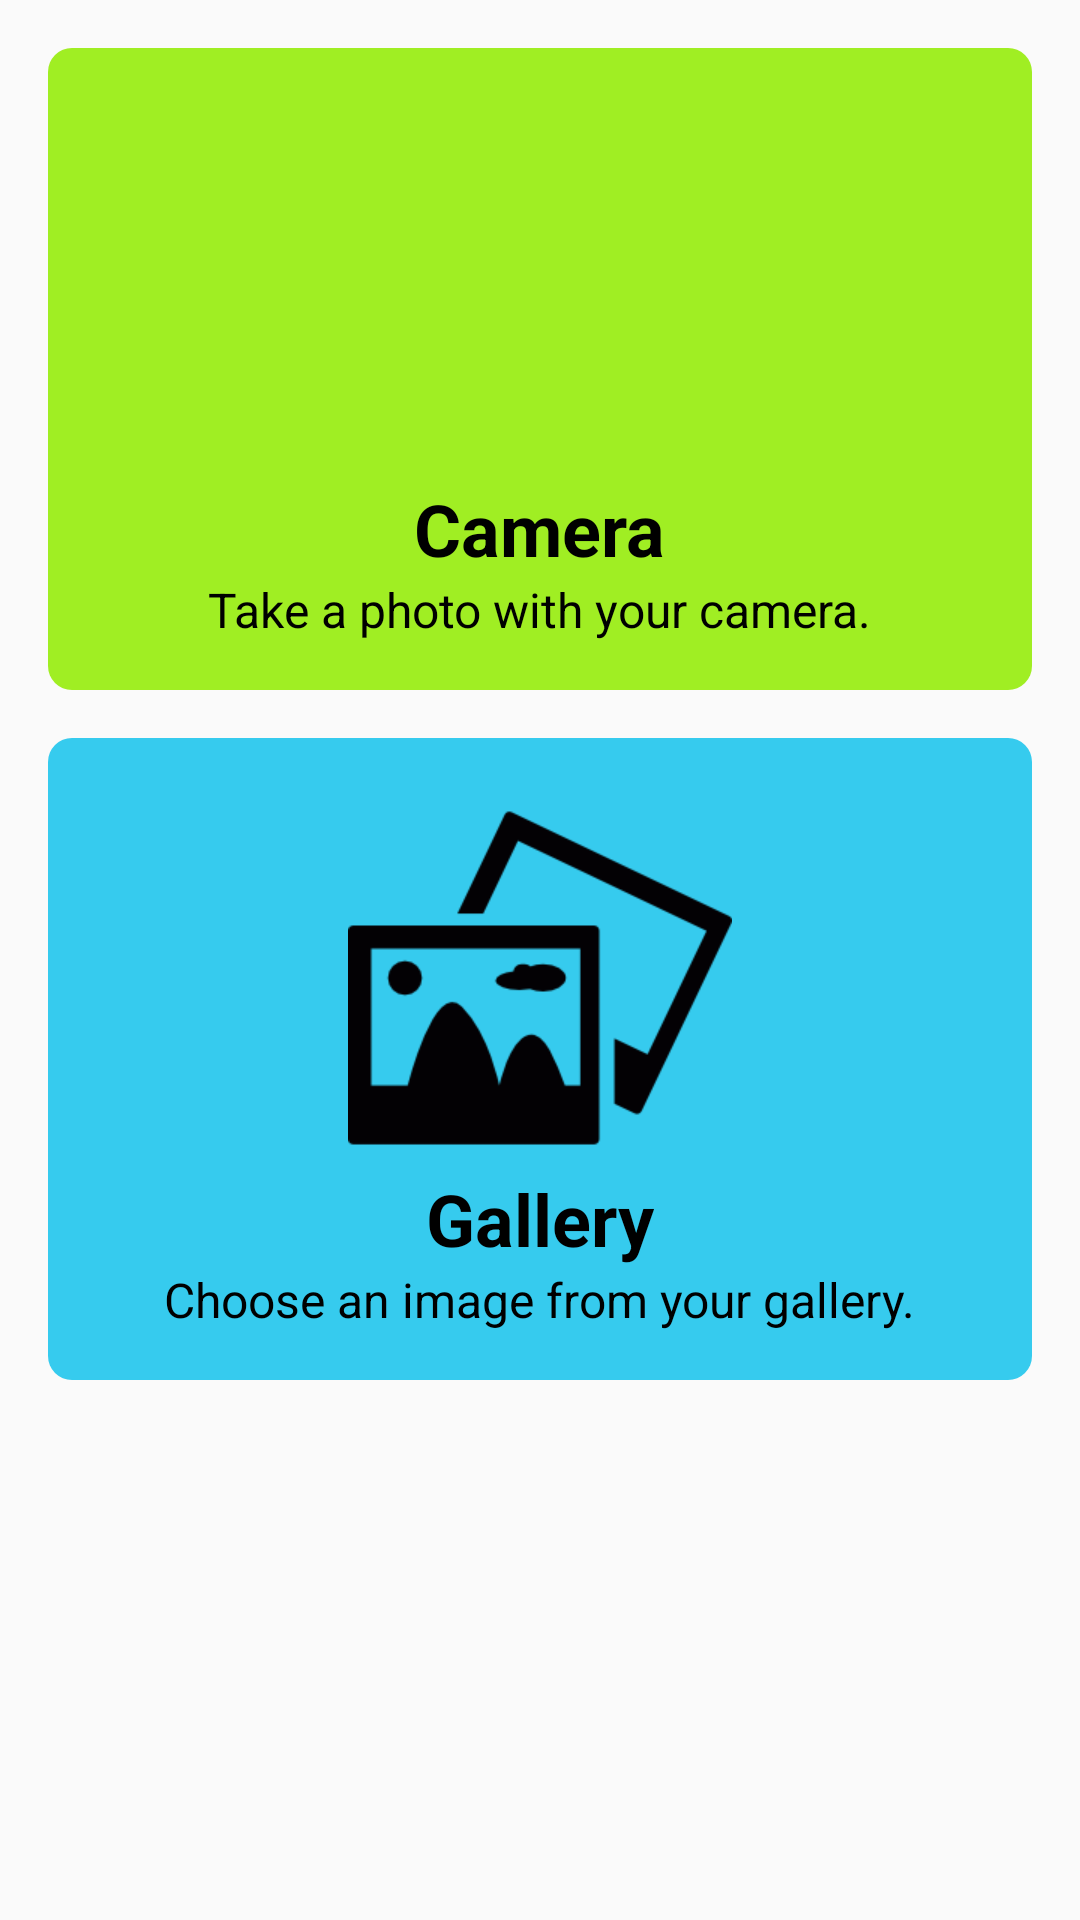

Produce the Android XML layout that renders to this screen, including the resource entries it uses.
<!-- AndroidManifest.xml: application theme AppTheme -->
<!-- res/layout/activity_main.xml -->
<ScrollView xmlns:android="http://schemas.android.com/apk/res/android"
    xmlns:tools="http://schemas.android.com/tools"
    android:layout_width="match_parent"
    android:layout_height="match_parent"
    android:layout_gravity="center"
    tools:context=".MainActivity">

    <LinearLayout
        android:layout_width="match_parent"
        android:layout_height="wrap_content"
        android:orientation="vertical"
        android:padding="@dimen/margin_default">

        <LinearLayout
            android:id="@+id/buttonCamera"
            style="@style/Button"
            android:background="@drawable/button_camera"
            android:onClick="goToCamera"
            android:orientation="vertical">

            <ImageView
                style="@style/ButtonIcon"
                android:src="@drawable/camera" />

            <TextView
                style="@style/ButtonTitle"
                android:text="@string/camera" />

            <TextView
                style="@style/ButtonDescription"
                android:text="@string/camera_description" />

        </LinearLayout>

        <LinearLayout
            android:id="@+id/buttonGallery"
            style="@style/Button"
            android:background="@drawable/button_gallery"
            android:onClick="goToGallery"
            android:orientation="vertical">

            <ImageView
                style="@style/ButtonIcon"
                android:src="@drawable/gallery" />

            <TextView
                style="@style/ButtonTitle"
                android:text="@string/gallery" />

            <TextView
                style="@style/ButtonDescription"
                android:text="@string/gallery_description" />

        </LinearLayout>

    </LinearLayout>
</ScrollView>
<!-- resources referenced by this layout -->
<resources>
  <dimen name="margin_default">16dp</dimen>
  <!-- drawable button_camera (drawable) -->
  <?xml version="1.0" encoding="utf-8"?>
  <selector xmlns:android="http://schemas.android.com/apk/res/android">
      <item
          android:state_pressed="true"
          android:drawable="@drawable/button_camera_bg_pressed" />
      <item
          android:state_pressed="false"
          android:drawable="@drawable/button_camera_bg" />
  
  </selector>
  <!-- drawable button_gallery (drawable) -->
  <?xml version="1.0" encoding="utf-8"?>
  <selector xmlns:android="http://schemas.android.com/apk/res/android">
      <item
          android:state_pressed="true"
          android:drawable="@drawable/button_gallery_bg_pressed" />
      <item
          android:state_pressed="false"
          android:drawable="@drawable/button_gallery_bg" />
  
  </selector>
  <string name="camera">Camera</string>
  <string name="camera_description">Take a photo with your camera.</string>
  <string name="gallery">Gallery</string>
  <string name="gallery_description">Choose an image from your gallery.</string>
  <style name="ButtonDescription">
          <item name="android:layout_width">wrap_content</item>
          <item name="android:layout_height">wrap_content</item>
          <item name="android:layout_gravity">center</item>
          <item name="android:textSize">@dimen/text_size_default</item>
          <item name="android:textColor">@color/color_black</item>
      </style>
  <style name="ButtonIcon">
          <item name="android:layout_width">128dp</item>
          <item name="android:layout_height">128dp</item>
          <item name="android:layout_gravity">center_horizontal</item>
      </style>
  <style name="AppTheme" parent="Theme.AppCompat.Light.DarkActionBar">
          
      </style>
  <!-- drawable button_camera_bg_pressed (drawable) -->
  <?xml version="1.0" encoding="utf-8"?>
  <shape xmlns:android="http://schemas.android.com/apk/res/android">
      <solid android:color="@color/color_camera_dark"/>
      
      <corners android:radius="@dimen/margin_small"/>
      <padding android:left="0dip" android:top="0dip" android:right="0dip" android:bottom="0dip" />
  </shape>
  <!-- drawable button_camera_bg (drawable) -->
  <?xml version="1.0" encoding="utf-8"?>
  <shape xmlns:android="http://schemas.android.com/apk/res/android">
      <solid android:color="@color/color_camera"/>
      
      <corners android:radius="@dimen/margin_small"/>
      <padding android:left="0dip" android:top="0dip" android:right="0dip" android:bottom="0dip" />
  </shape>
  <!-- drawable button_gallery_bg_pressed (drawable) -->
  <?xml version="1.0" encoding="utf-8"?>
  <shape xmlns:android="http://schemas.android.com/apk/res/android">
      <solid android:color="@color/color_gallery_dark"/>
      
      <corners android:radius="@dimen/margin_small"/>
      <padding android:left="0dip" android:top="0dip" android:right="0dip" android:bottom="0dip" />
  </shape>
  <!-- drawable button_gallery_bg (drawable) -->
  <?xml version="1.0" encoding="utf-8"?>
  <shape xmlns:android="http://schemas.android.com/apk/res/android">
      <solid android:color="@color/color_gallery"/>
      
      <corners android:radius="@dimen/margin_small"/>
      <padding android:left="0dip" android:top="0dip" android:right="0dip" android:bottom="0dip" />
  </shape>
  <dimen name="text_size_default">16dp</dimen>
  <color name="color_black">#ff000000</color>
  <dimen name="text_size_headline">24dp</dimen>
  <color name="color_camera_dark">#ff7fbc1d</color>
  <dimen name="margin_small">8dp</dimen>
  <color name="color_camera">#ffa0ee23</color>
  <color name="color_gallery_dark">#ff2ca9c6</color>
  <color name="color_gallery">#ff36cbee</color>
</resources>
